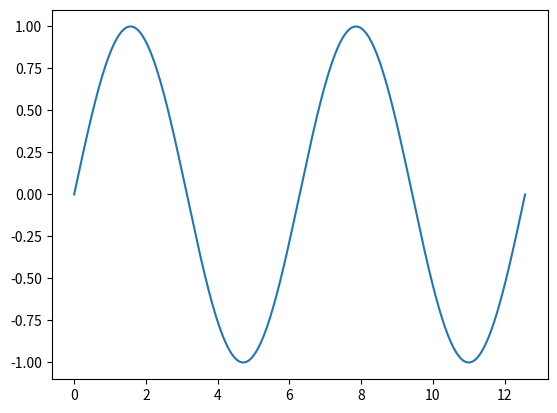

This figure's Python source:
import numpy as np
import matplotlib.pyplot as plt
x = np.linspace(0, 4*np.pi, 400)
plt.plot(x, np.sin(x))
plt.show()